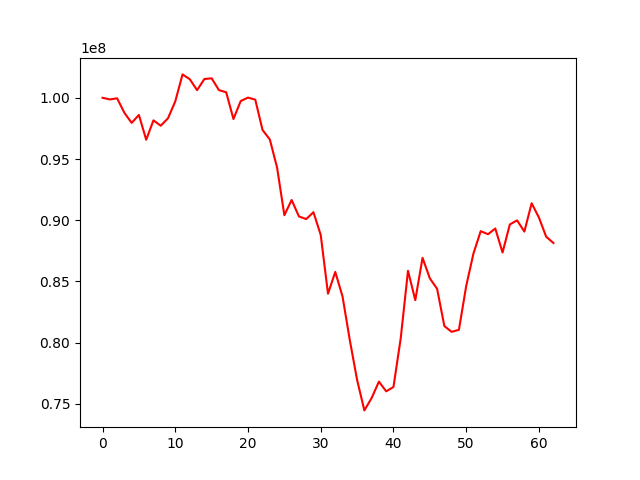

Values plotted in this chart, from the file beside it:
, 0
0, 100000000
1, 99866573
2, 99959256
3, 98778478
4, 97950581
5, 98598083
6, 96572536
7, 98159603
8, 97719297
9, 98329468
10, 99708346
11, 101910463
12, 101515408
13, 100622846
14, 101534228
15, 101591595
16, 100628617
17, 100451231
18, 98265654
19, 99736992
20, 100016620
21, 99847406
22, 97368925
23, 96600357
24, 94296830
25, 90412672
26, 91654521
27, 90313877
28, 90095065
29, 90656238
30, 88797501
31, 84000382
32, 85780714
33, 83768100
34, 80202864
35, 76964731
36, 74471325
37, 75483389
38, 76823050
39, 76029795
40, 76380392
41, 80365520
42, 85873315
43, 83475180
44, 86929444
45, 85257134
46, 84403195
47, 81359782
48, 80886833
49, 81052821
50, 84622674
51, 87285120
52, 89111420
53, 88857018
54, 89324613
55, 87366215
56, 89653740
57, 89991894
58, 89072473
59, 91388298
... 3 more rows
